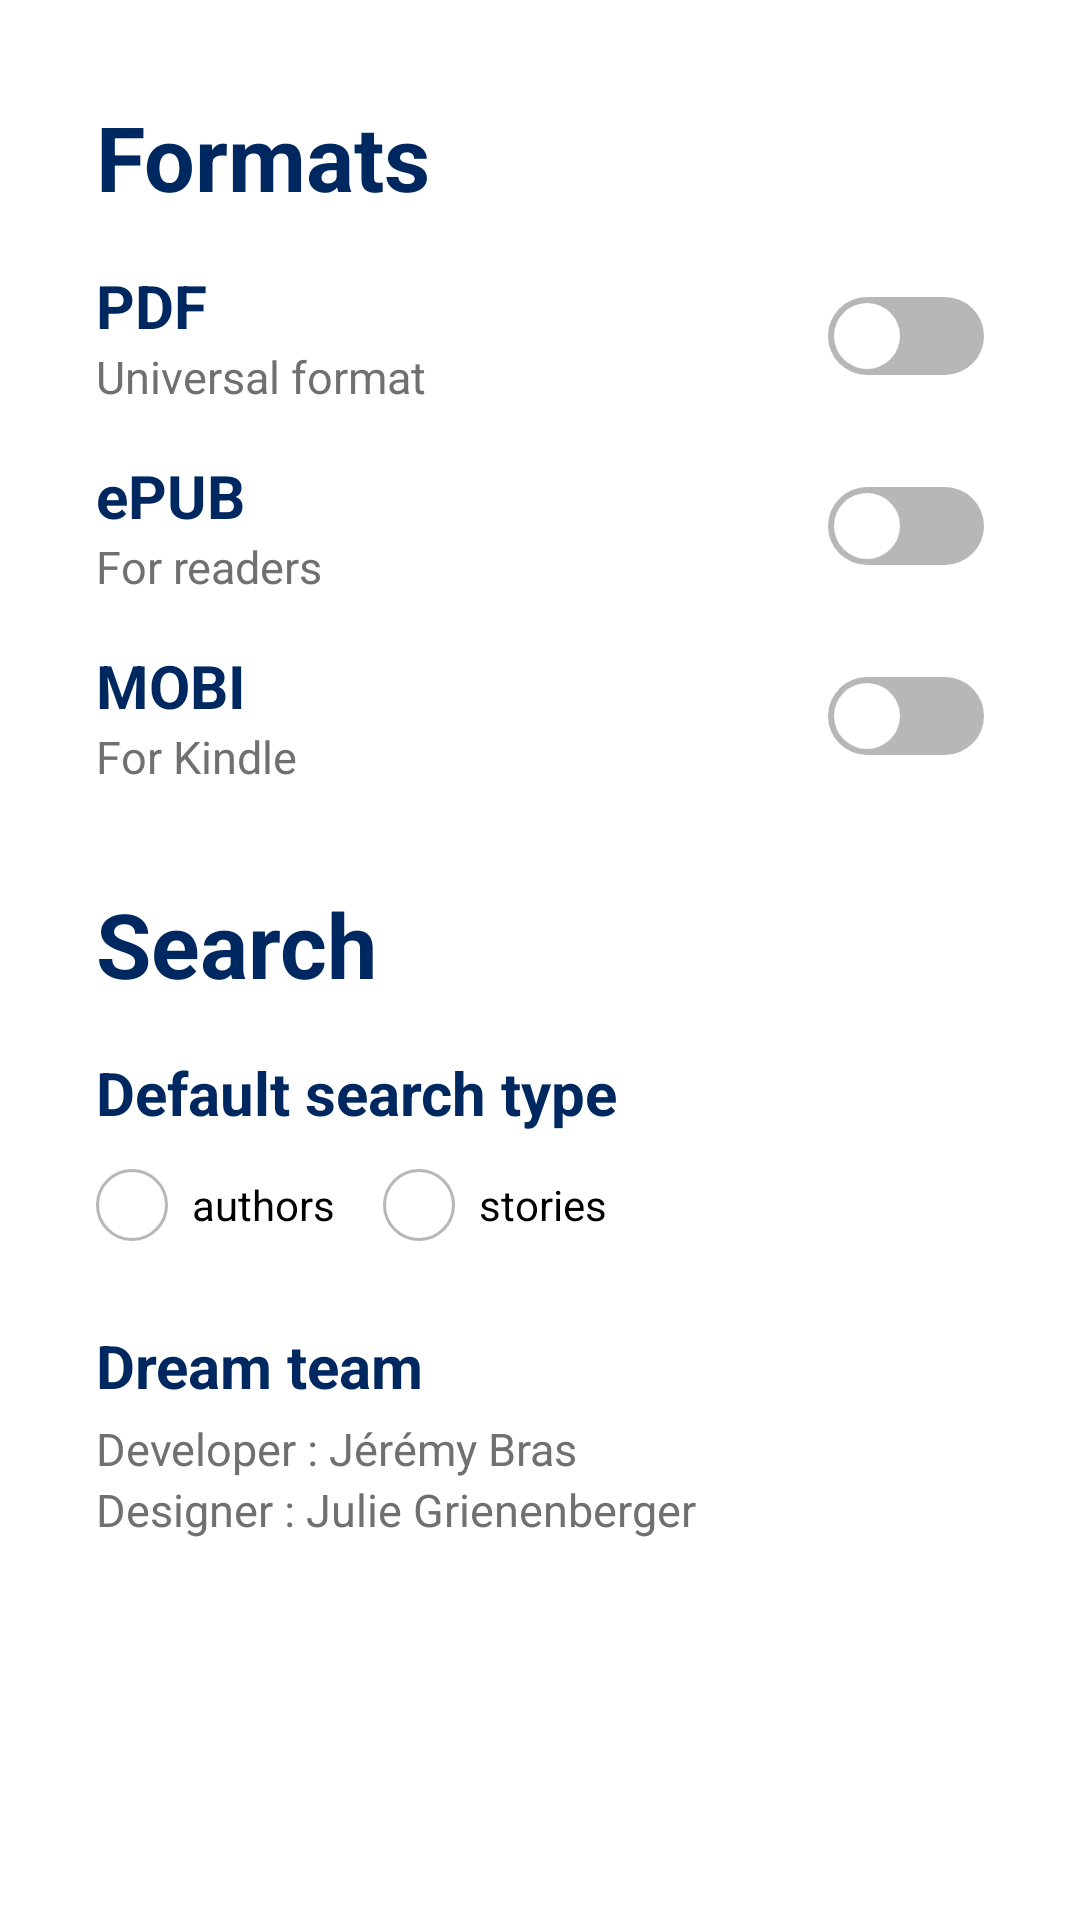

Reconstruct the res/layout file that produces this screen, plus the resources it refers to.
<!-- AndroidManifest.xml: application theme Theme.FFnet -->
<!-- res/layout/fragment_settings.xml -->
<?xml version="1.0" encoding="utf-8"?>
<ScrollView
    xmlns:android="http://schemas.android.com/apk/res/android"
    xmlns:app="http://schemas.android.com/apk/res-auto"
    android:layout_width="match_parent"
    android:layout_height="match_parent">

    <androidx.constraintlayout.widget.ConstraintLayout
        android:layout_width="match_parent"
        android:layout_height="wrap_content"
        android:paddingTop="@dimen/margin_super_big"
        android:paddingBottom="@dimen/margin_enormous">

        <TextView
            android:id="@+id/formatsSectionTextView"
            android:layout_width="wrap_content"
            android:layout_height="wrap_content"
            android:text="@string/settings_formats"
            android:textAppearance="@style/FFnet.TextStyle.BigTitle.Blue"
            app:layout_constraintStart_toStartOf="@id/startGuideline"
            app:layout_constraintTop_toTopOf="parent" />

        
        <TextView
            android:id="@+id/pdfExportTitleTextView"
            android:layout_width="wrap_content"
            android:layout_height="wrap_content"
            android:layout_marginTop="@dimen/margin_big"
            android:text="@string/settings_format_pdf_title"
            android:textAppearance="@style/FFnet.TextStyle.MidTitle.Blue"
            app:layout_constraintStart_toStartOf="@id/startGuideline"
            app:layout_constraintTop_toBottomOf="@+id/formatsSectionTextView" />

        <TextView
            android:id="@+id/pdfExportSubTitleTextView"
            android:layout_width="wrap_content"
            android:layout_height="wrap_content"
            android:text="@string/settings_formats_pdf_subtitle"
            android:textAppearance="@style/FFnet.TextStyle.SubTitle"
            app:layout_constraintStart_toStartOf="@id/startGuideline"
            app:layout_constraintTop_toBottomOf="@+id/pdfExportTitleTextView" />

        <androidx.appcompat.widget.SwitchCompat
            android:id="@+id/pdfExportSwitchCompat"
            android:layout_width="wrap_content"
            android:layout_height="wrap_content"
            android:thumb="@drawable/switch_thumb"
            app:layout_constraintBottom_toBottomOf="@id/pdfExportSubTitleTextView"
            app:layout_constraintEnd_toEndOf="@id/endGuideline"
            app:layout_constraintTop_toTopOf="@+id/pdfExportTitleTextView"
            app:track="@drawable/switch_track" />

        
        <TextView
            android:id="@+id/epubExportTitleTextView"
            android:layout_width="wrap_content"
            android:layout_height="wrap_content"
            android:layout_marginTop="@dimen/margin_big"
            android:text="@string/settings_format_epub_title"
            android:textAppearance="@style/FFnet.TextStyle.MidTitle.Blue"
            app:layout_constraintStart_toStartOf="@id/startGuideline"
            app:layout_constraintTop_toBottomOf="@+id/pdfExportSubTitleTextView" />

        <TextView
            android:id="@+id/epubExportSubTitleTextView"
            android:layout_width="wrap_content"
            android:layout_height="wrap_content"
            android:text="@string/settings_format_epub_subtitle"
            android:textAppearance="@style/FFnet.TextStyle.SubTitle"
            app:layout_constraintStart_toStartOf="@id/startGuideline"
            app:layout_constraintTop_toBottomOf="@+id/epubExportTitleTextView" />

        <androidx.appcompat.widget.SwitchCompat
            android:id="@+id/epubExportSwitchCompat"
            android:layout_width="wrap_content"
            android:layout_height="wrap_content"
            android:thumb="@drawable/switch_thumb"
            app:layout_constraintBottom_toBottomOf="@id/epubExportSubTitleTextView"
            app:layout_constraintEnd_toEndOf="@id/endGuideline"
            app:layout_constraintTop_toTopOf="@+id/epubExportTitleTextView"
            app:track="@drawable/switch_track" />

        
        <TextView
            android:id="@+id/mobiExportTitleTextView"
            android:layout_width="wrap_content"
            android:layout_height="wrap_content"
            android:layout_marginTop="@dimen/margin_big"
            android:text="@string/settings_format_mobi_title"
            android:textAppearance="@style/FFnet.TextStyle.MidTitle.Blue"
            app:layout_constraintStart_toStartOf="@id/startGuideline"
            app:layout_constraintTop_toBottomOf="@+id/epubExportSubTitleTextView" />

        <TextView
            android:id="@+id/mobiExportSubTitleTextView"
            android:layout_width="wrap_content"
            android:layout_height="wrap_content"
            android:text="@string/settings_format_mobi_subtitle"
            android:textAppearance="@style/FFnet.TextStyle.SubTitle"
            app:layout_constraintStart_toStartOf="@id/startGuideline"
            app:layout_constraintTop_toBottomOf="@+id/mobiExportTitleTextView" />

        <androidx.appcompat.widget.SwitchCompat
            android:id="@+id/mobiExportSwitchCompat"
            android:layout_width="wrap_content"
            android:layout_height="wrap_content"
            android:thumb="@drawable/switch_thumb"
            app:layout_constraintBottom_toBottomOf="@id/mobiExportSubTitleTextView"
            app:layout_constraintEnd_toEndOf="@id/endGuideline"
            app:layout_constraintTop_toTopOf="@+id/mobiExportTitleTextView"
            app:track="@drawable/switch_track" />

        <TextView
            android:id="@+id/searchSectionTextView"
            android:layout_width="wrap_content"
            android:layout_height="wrap_content"
            android:layout_marginTop="@dimen/margin_super_big"
            android:text="@string/search_title"
            android:textAppearance="@style/FFnet.TextStyle.BigTitle.Blue"
            app:layout_constraintStart_toStartOf="@id/startGuideline"
            app:layout_constraintTop_toBottomOf="@id/mobiExportSubTitleTextView" />

        <TextView
            android:id="@+id/searchTypeTitleTextView"
            android:layout_width="wrap_content"
            android:layout_height="wrap_content"
            android:layout_marginTop="@dimen/margin_big"
            android:text="@string/settings_default_search_type"
            android:textAppearance="@style/FFnet.TextStyle.MidTitle.Blue"
            app:layout_constraintStart_toStartOf="@id/startGuideline"
            app:layout_constraintTop_toBottomOf="@+id/searchSectionTextView" />

        <RadioGroup
            android:id="@+id/searchTypeRadioGroup"
            android:layout_width="wrap_content"
            android:layout_height="wrap_content"
            android:orientation="horizontal"
            app:layout_constraintStart_toStartOf="@id/startGuideline"
            app:layout_constraintTop_toBottomOf="@id/searchTypeTitleTextView">

            <androidx.appcompat.widget.AppCompatRadioButton
                android:id="@+id/searchTypeAuthorRadioButton"
                style="@style/RadioButton"
                android:layout_width="wrap_content"
                android:layout_height="wrap_content"
                android:layout_marginEnd="@dimen/margin_big"
                android:text="@string/search_radio_authors" />

            <androidx.appcompat.widget.AppCompatRadioButton
                android:id="@+id/searchTypeStoryRadioButton"
                style="@style/RadioButton"
                android:layout_width="wrap_content"
                android:layout_height="wrap_content"
                android:text="@string/search_radio_stories" />
        </RadioGroup>

        <TextView
            android:id="@+id/dreamTeamTextView"
            android:layout_width="wrap_content"
            android:layout_height="wrap_content"
            android:layout_marginTop="@dimen/margin_big"
            android:text="@string/settings_dream_team"
            android:textAppearance="@style/FFnet.TextStyle.MidTitle.Blue"
            app:layout_constraintStart_toStartOf="@id/startGuideline"
            app:layout_constraintTop_toBottomOf="@+id/searchTypeRadioGroup" />

        <TextView
            android:id="@+id/dreamTeamJeremyTextView"
            android:layout_width="wrap_content"
            android:layout_height="wrap_content"
            android:layout_marginTop="@dimen/margin_mini"
            android:text="@string/settings_dream_team_jeremy"
            android:textAppearance="@style/FFnet.TextStyle.SubTitle"
            app:layout_constraintStart_toStartOf="@id/startGuideline"
            app:layout_constraintTop_toBottomOf="@+id/dreamTeamTextView" />

        <TextView
            android:id="@+id/dreamTeamJulieTextView"
            android:layout_width="wrap_content"
            android:layout_height="wrap_content"
            android:text="@string/settings_dream_team_julie"
            android:textAppearance="@style/FFnet.TextStyle.SubTitle"
            app:layout_constraintStart_toStartOf="@id/startGuideline"
            app:layout_constraintTop_toBottomOf="@+id/dreamTeamJeremyTextView" />

        <androidx.constraintlayout.widget.Guideline
            android:id="@+id/startGuideline"
            android:layout_width="wrap_content"
            android:layout_height="wrap_content"
            android:orientation="vertical"
            app:layout_constraintGuide_begin="@dimen/margin_super_big" />

        <androidx.constraintlayout.widget.Guideline
            android:id="@+id/endGuideline"
            android:layout_width="wrap_content"
            android:layout_height="wrap_content"
            android:orientation="vertical"
            app:layout_constraintGuide_end="@dimen/margin_super_big" />
    </androidx.constraintlayout.widget.ConstraintLayout>
</ScrollView>
<!-- resources referenced by this layout -->
<resources>
  <dimen name="margin_big">16dp</dimen>
  <dimen name="margin_enormous">48dp</dimen>
  <dimen name="margin_mini">4dp</dimen>
  <dimen name="margin_super_big">32dp</dimen>
  <!-- drawable switch_thumb (drawable) -->
  <?xml version="1.0" encoding="utf-8"?>
  <layer-list
      xmlns:android="http://schemas.android.com/apk/res/android">
      <item
          android:width="22dp"
          android:height="22dp"
          android:bottom="2dp"
          android:end="2dp"
          android:start="2dp"
          android:top="2dp">
          <shape android:shape="oval">
              <solid android:color="@android:color/white" />
          </shape>
      </item>
  </layer-list>
  <string name="search_radio_authors">authors</string>
  <string name="search_radio_stories">stories</string>
  <string name="search_title">Search</string>
  <string name="settings_default_search_type">Default search type</string>
  <string name="settings_dream_team">Dream team</string>
  <string name="settings_dream_team_jeremy">Developer : Jérémy Bras</string>
  <string name="settings_dream_team_julie">Designer : Julie Grienenberger</string>
  <string name="settings_format_epub_subtitle">For readers</string>
  <string name="settings_format_epub_title">ePUB</string>
  <string name="settings_format_mobi_subtitle">For Kindle</string>
  <string name="settings_format_mobi_title">MOBI</string>
  <string name="settings_format_pdf_title">PDF</string>
  <string name="settings_formats">Formats</string>
  <string name="settings_formats_pdf_subtitle">Universal format</string>
  <style name="FFnet.TextStyle.BigTitle.Blue">
          <item name="android:textColor">@color/ff_blue</item>
      </style>
  <style name="FFnet.TextStyle.MidTitle.Blue">
          <item name="android:textStyle">bold</item>
          <item name="android:textColor">@color/ff_blue</item>
      </style>
  <style name="FFnet.TextStyle.SubTitle">
          <item name="android:textColor">@color/ff_grey_darker</item>
          <item name="android:textSize">15sp</item>
      </style>
  <style name="RadioButton" parent="Widget.AppCompat.CompoundButton.RadioButton">
          <item name="android:button">@drawable/radio_button</item>
          <item name="android:paddingStart">@dimen/margin_small</item>
      </style>
  <!-- drawable switch_color (drawable) -->
  <?xml version="1.0" encoding="utf-8"?>
  <selector xmlns:android="http://schemas.android.com/apk/res/android">
      <item android:color="@color/ff_blue_lighter" android:state_checked="true" />
      <item android:color="@color/ff_grey" />
  </selector>
  <color name="ff_blue">#002860</color>
  <color name="ff_grey_darker">#707070</color>
  <!-- drawable radio_button (drawable) -->
  <selector xmlns:android="http://schemas.android.com/apk/res/android">
      <item android:drawable="@drawable/radio_button_checked" android:state_checked="true" />
      <item android:drawable="@drawable/radio_button_unchecked" android:state_checked="false" />
  </selector>
  <dimen name="margin_small">8dp</dimen>
  <color name="white">#FFFFFFFF</color>
  <color name="ff_grey">#B7B7B7</color>
  <color name="teal_700">#FF018786</color>
  <color name="black">#FF000000</color>
  <style name="FFnet.TextStyle" parent="android:Widget.TextView" />
  <style name="PopupMenuStyle" parent="android:Widget.Holo.Light.ActionBar.Solid">
          <item name="android:popupBackground">@color/ff_blue</item>
      </style>
  <color name="ff_blue_lighter">#003B90</color>
  <!-- drawable radio_button_unchecked (drawable) -->
  <shape
      xmlns:android="http://schemas.android.com/apk/res/android"
      android:shape="oval">
      <stroke
          android:width="1dp"
          android:color="@color/ff_grey" />
      <size
          android:width="24dp"
          android:height="24dp" />
  </shape>
</resources>
